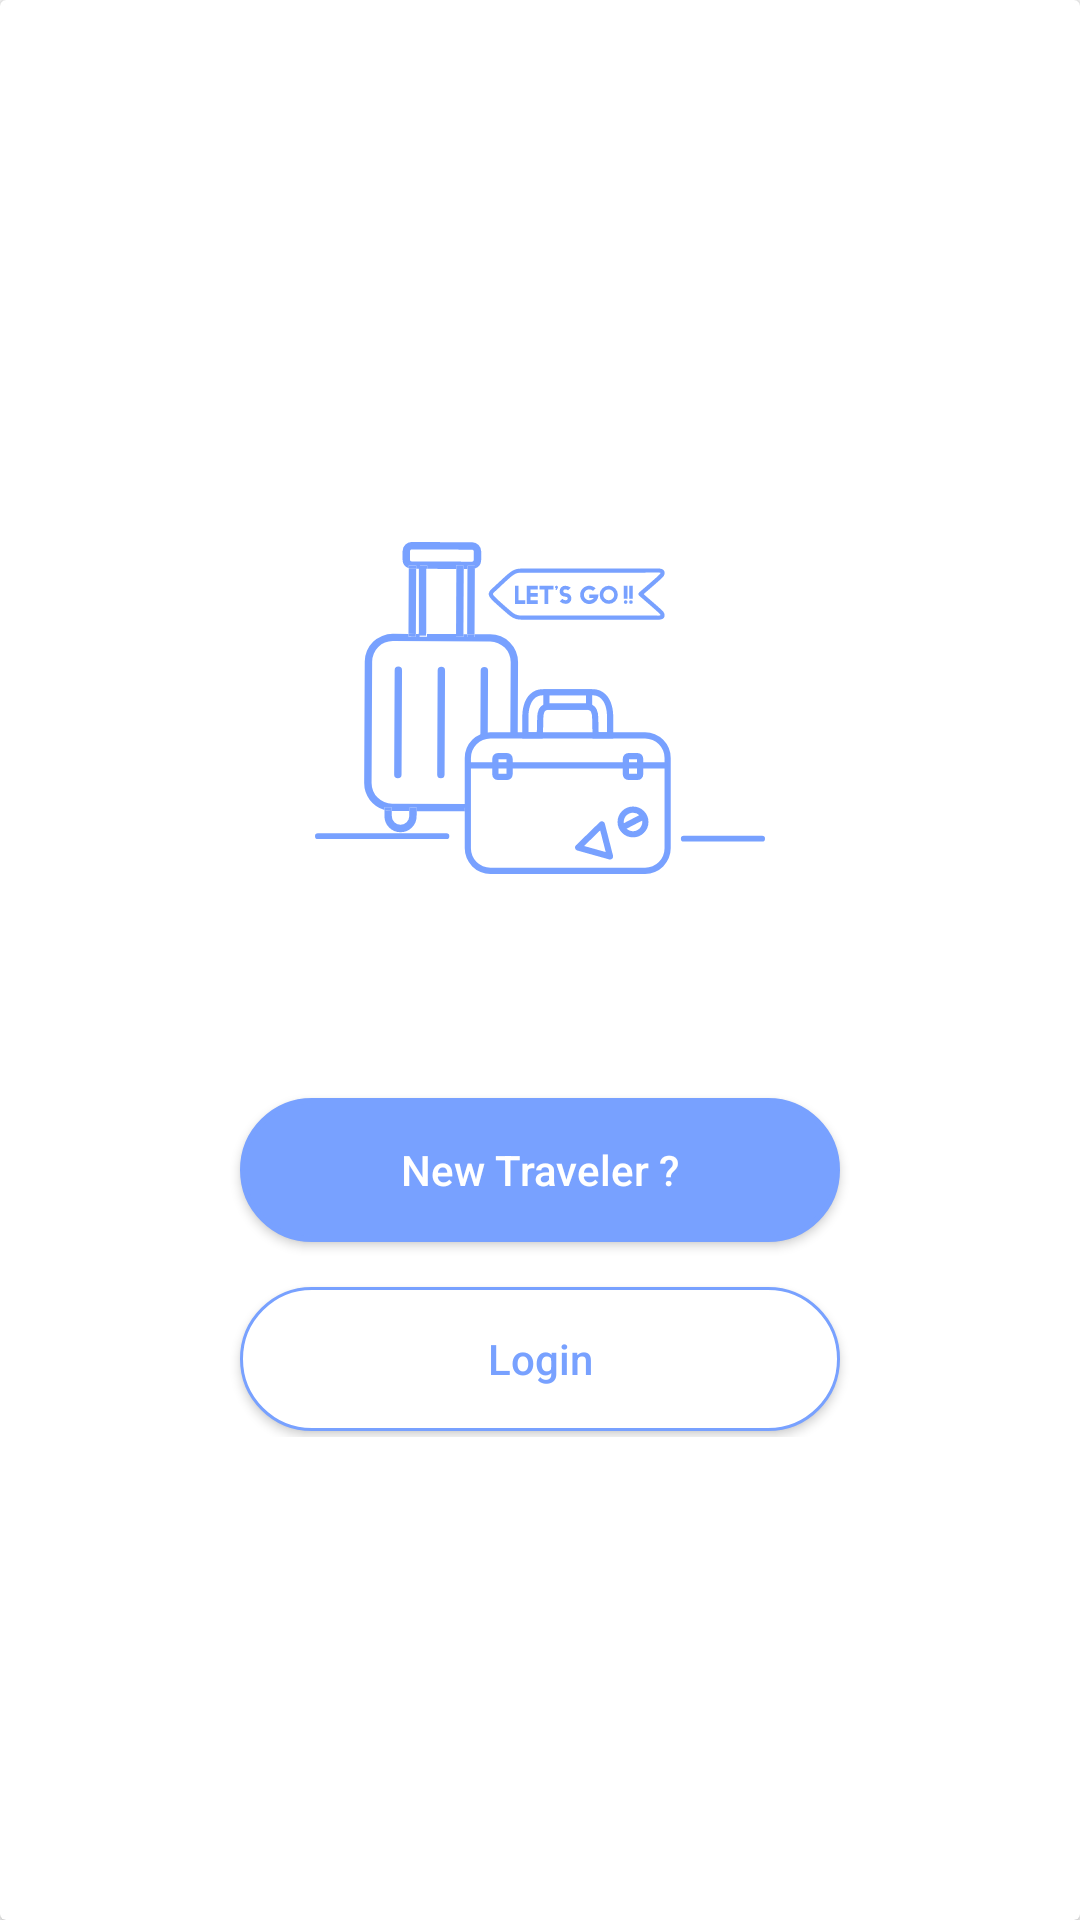

Write the Android layout XML for this screen, with the resource values it uses.
<!-- AndroidManifest.xml: application theme AppTheme -->
<!-- res/layout/fragment_confirm.xml -->
<?xml version="1.0" encoding="utf-8"?>
<androidx.cardview.widget.CardView xmlns:android="http://schemas.android.com/apk/res/android"
    xmlns:app="http://schemas.android.com/apk/res-auto"
    android:layout_width="match_parent"
    android:layout_height="match_parent">

    <androidx.constraintlayout.widget.ConstraintLayout
        android:layout_width="match_parent"
        android:layout_height="wrap_content"
        android:layout_gravity="center">

        <ImageView
            android:id="@+id/ivSplash"
            android:layout_width="150dp"
            android:layout_height="150dp"
            android:src="@drawable/ic_splash_image"
            app:layout_constraintEnd_toEndOf="parent"
            app:layout_constraintStart_toStartOf="parent"
            app:layout_constraintTop_toTopOf="parent" />

        <Button
            android:id="@+id/btnNewTravel"
            android:layout_width="@dimen/size_200dp"
            android:layout_height="wrap_content"
            android:layout_marginTop="@dimen/size_55dp"
            android:background="@drawable/bg_btn_new_traveler"
            android:text="@string/text_new_travel"
            android:textAllCaps="false"
            android:textColor="@color/colorWhite"
            android:textSize="@dimen/size_14sp"
            app:layout_constraintBottom_toTopOf="@+id/btnLogin"
            app:layout_constraintEnd_toEndOf="parent"
            app:layout_constraintStart_toStartOf="parent"
            app:layout_constraintTop_toBottomOf="@+id/ivSplash" />


        <Button
            android:id="@+id/btnLogin"
            android:layout_width="@dimen/size_200dp"
            android:layout_height="wrap_content"
            android:layout_marginTop="@dimen/size_15dp"
            android:layout_marginBottom="@dimen/size_2dp"
            android:background="@drawable/bg_btn_login"
            android:text="@string/text_login"
            android:textAllCaps="false"
            android:textColor="@color/colorMain"
            android:textSize="@dimen/size_14sp"
            app:layout_constraintBottom_toBottomOf="parent"
            app:layout_constraintEnd_toEndOf="parent"
            app:layout_constraintStart_toStartOf="parent"
            app:layout_constraintTop_toBottomOf="@+id/btnNewTravel" />

    </androidx.constraintlayout.widget.ConstraintLayout>

</androidx.cardview.widget.CardView>
<!-- resources referenced by this layout -->
<resources>
  <color name="colorMain">#78A1FF</color>
  <color name="colorWhite">#FFFFFF</color>
  <dimen name="size_14sp">14sp</dimen>
  <dimen name="size_15dp">15dp</dimen>
  <dimen name="size_200dp">200dp</dimen>
  <dimen name="size_2dp">2dp</dimen>
  <dimen name="size_55dp">55dp</dimen>
  <!-- drawable bg_btn_login (drawable) -->
  <?xml version="1.0" encoding="utf-8"?>
  <shape xmlns:android="http://schemas.android.com/apk/res/android"
      android:shape="rectangle">
      <stroke
          android:width="@dimen/size_1dp"
          android:color="@color/colorMain" />
      <corners android:radius="@dimen/size_40dp" />
      <solid android:color="@color/colorWhite" />
  </shape>
  <!-- drawable bg_btn_new_traveler (drawable) -->
  <?xml version="1.0" encoding="utf-8"?>
  <shape xmlns:android="http://schemas.android.com/apk/res/android"
      android:shape="rectangle">
      <stroke
          android:width="@dimen/size_2dp"
          android:color="@color/colorMain" />
      <corners android:radius="@dimen/size_40dp" />
      <solid android:color="@color/colorMain" />
  </shape>
  <!-- drawable ic_splash_image: vector/xml drawable (drawable, 11493 chars, omitted) -->
  <string name="text_login">Login</string>
  <string name="text_new_travel">New Traveler ?</string>
  <style name="AppTheme" parent="Theme.AppCompat.Light.NoActionBar">
          
          <item name="colorPrimary">@color/colorPrimary</item>
          <item name="colorPrimaryDark">@color/colorPrimaryDark</item>
          <item name="colorAccent">@color/colorAccent</item>
      </style>
  <dimen name="size_1dp">1dp</dimen>
  <dimen name="size_40dp">40dp</dimen>
  <color name="colorPrimary">#6200EE</color>
  <color name="colorPrimaryDark">#78A1FF</color>
  <color name="colorAccent">#03DAC5</color>
</resources>
